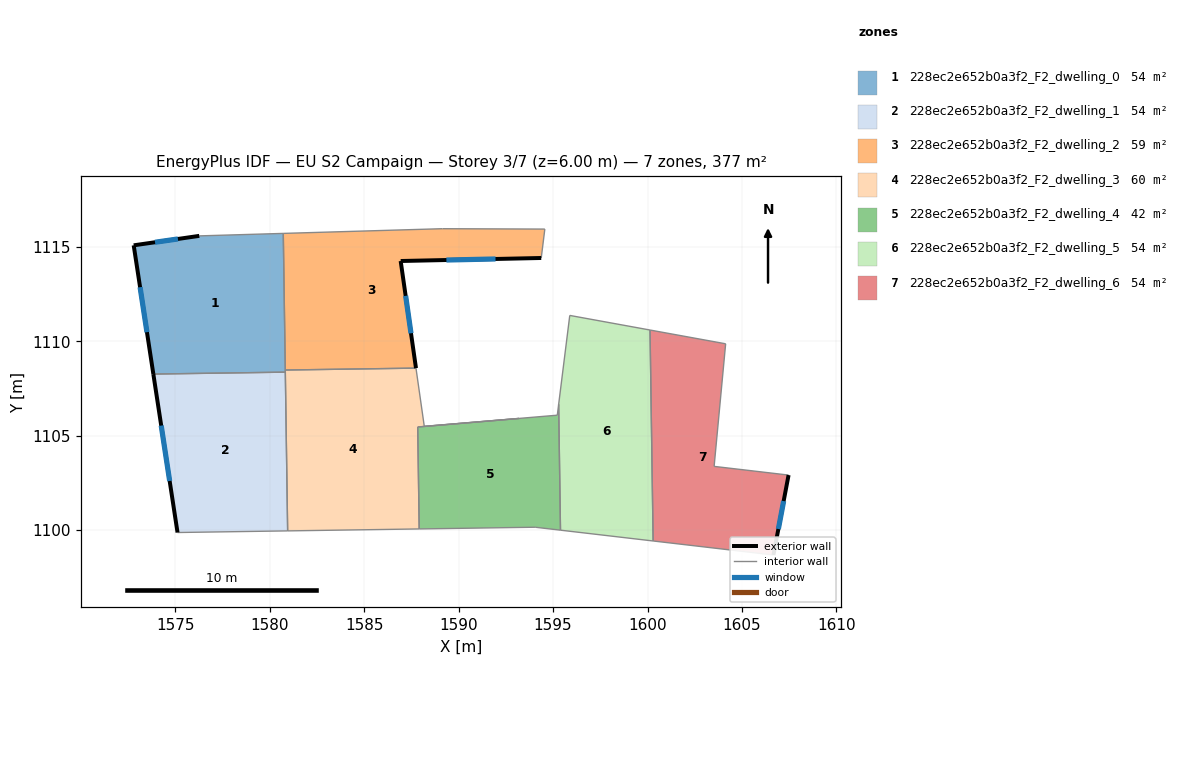
=== STOREY PLAN SPEC (per zone: floor XY polygon, exterior-wall plan segments, windows/doors) ===
zone 1: 228ec2e652b0a3f2_F2_dwelling_0  (53.8 m²)
  floor: (1580.72, 1115.71) (1580.83, 1108.36) (1573.85, 1108.26) (1572.81, 1115.08) (1576.28, 1115.58)
  exterior wall: (1572.81, 1115.08) – (1573.85, 1108.26)  [6.9 m]
    window: (1573.14, 1112.86) – (1573.51, 1110.48)  [2.5 m²]
  exterior wall: (1576.28, 1115.58) – (1572.81, 1115.08)  [3.5 m]
    window: (1575.15, 1115.41) – (1573.93, 1115.24)  [1.3 m²]
  interior walls: 4
zone 2: 228ec2e652b0a3f2_F2_dwelling_1  (53.8 m²)
  floor: (1580.83, 1108.36) (1580.95, 1099.96) (1575.13, 1099.88) (1573.85, 1108.26)
  exterior wall: (1573.85, 1108.26) – (1575.13, 1099.88)  [8.5 m]
    window: (1574.26, 1105.53) – (1574.71, 1102.60)  [3.1 m²]
  interior walls: 3
zone 3: 228ec2e652b0a3f2_F2_dwelling_2  (59.3 m²)
  floor: (1594.57, 1115.93) (1594.38, 1114.41) (1586.94, 1114.25) (1587.75, 1108.58) (1580.83, 1108.47) (1580.72, 1115.71) (1589.15, 1115.96)
  exterior wall: (1586.94, 1114.25) – (1594.38, 1114.41)  [7.4 m]
    window: (1589.36, 1114.30) – (1591.96, 1114.35)  [2.7 m²]
  exterior wall: (1587.75, 1108.58) – (1586.94, 1114.25)  [5.7 m]
    window: (1587.48, 1110.42) – (1587.20, 1112.40)  [2.1 m²]
  interior walls: 5
zone 4: 228ec2e652b0a3f2_F2_dwelling_3  (59.8 m²)
  floor: (1593.20, 1105.91) (1587.84, 1105.46) (1587.92, 1100.06) (1580.95, 1099.96) (1580.83, 1108.47) (1587.75, 1108.58) (1588.19, 1105.50)
  interior walls: 8
zone 5: 228ec2e652b0a3f2_F2_dwelling_4  (42.4 m²)
  floor: (1595.30, 1106.66) (1595.40, 1100.00) (1594.06, 1100.16) (1587.92, 1100.06) (1587.84, 1105.46) (1595.23, 1106.08)
  interior walls: 6
zone 6: 228ec2e652b0a3f2_F2_dwelling_5  (53.8 m²)
  floor: (1600.13, 1110.59) (1600.30, 1099.43) (1595.40, 1100.00) (1595.30, 1106.66) (1595.89, 1111.37)
  interior walls: 5
zone 7: 228ec2e652b0a3f2_F2_dwelling_6  (53.8 m²)
  floor: (1604.14, 1109.86) (1603.53, 1103.38) (1607.47, 1102.92) (1606.67, 1098.68) (1600.30, 1099.43) (1600.13, 1110.59)
  exterior wall: (1606.67, 1098.68) – (1607.47, 1102.92)  [4.3 m]
    window: (1606.93, 1100.06) – (1607.21, 1101.54)  [1.6 m²]
  interior walls: 5

=== DERIVED (storey summary) ===
Building: EU S2 Campaign
Storey: 3 of 7  (floor level z = 6.00 m)
Storey gross floor area: 376.9 m²
Zones on this storey: 7
  - 228ec2e652b0a3f2_F2_dwelling_0: floor 53.8 m²; exterior wall 10.4 m (31.2 m²); 2 window(s) 3.8 m²; WWR 12.2%
  - 228ec2e652b0a3f2_F2_dwelling_1: floor 53.8 m²; exterior wall 8.5 m (25.4 m²); 1 window(s) 3.1 m²; WWR 12.2%
  - 228ec2e652b0a3f2_F2_dwelling_2: floor 59.3 m²; exterior wall 13.2 m (39.5 m²); 2 window(s) 4.8 m²; WWR 12.2%
  - 228ec2e652b0a3f2_F2_dwelling_3: floor 59.8 m²
  - 228ec2e652b0a3f2_F2_dwelling_4: floor 42.4 m²
  - 228ec2e652b0a3f2_F2_dwelling_5: floor 53.8 m²
  - 228ec2e652b0a3f2_F2_dwelling_6: floor 53.8 m²; exterior wall 4.3 m (12.9 m²); 1 window(s) 1.6 m²; WWR 12.2%
Zone adjacency (shared interzone walls):
  - 228ec2e652b0a3f2_F2_dwelling_0 ↔ 228ec2e652b0a3f2_F2_dwelling_1
  - 228ec2e652b0a3f2_F2_dwelling_0 ↔ 228ec2e652b0a3f2_F2_dwelling_2
  - 228ec2e652b0a3f2_F2_dwelling_0 ↔ 228ec2e652b0a3f2_F2_dwelling_3
  - 228ec2e652b0a3f2_F2_dwelling_1 ↔ 228ec2e652b0a3f2_F2_dwelling_3
  - 228ec2e652b0a3f2_F2_dwelling_2 ↔ 228ec2e652b0a3f2_F2_dwelling_3
  - 228ec2e652b0a3f2_F2_dwelling_3 ↔ 228ec2e652b0a3f2_F2_dwelling_4
  - 228ec2e652b0a3f2_F2_dwelling_4 ↔ 228ec2e652b0a3f2_F2_dwelling_5
  - 228ec2e652b0a3f2_F2_dwelling_5 ↔ 228ec2e652b0a3f2_F2_dwelling_6